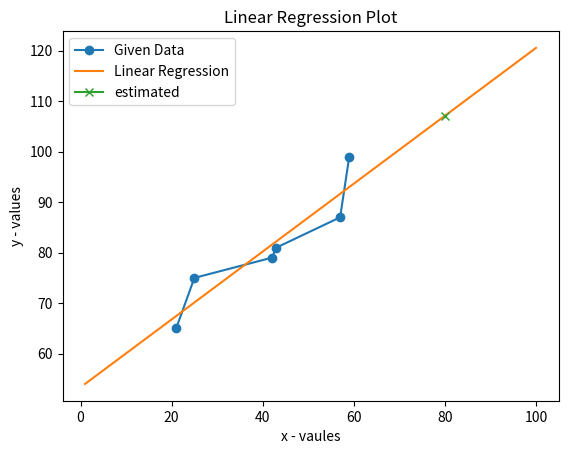

Python code for this plot:
# implementing linear regression line equation from:
#   https://www.statisticshowto.datasciencecentral.com/probability-and-statistics/regression-analysis/find-a-linear-regression-equation/

from matplotlib import pyplot as plt


def find_a_and_b(n, x_list, y_list):
    sum_xs = sum(x_list)
    sum_ys = sum(y_list)
    sum_xs_square = sum(x_list) ** 2
    sum_x_squares = sum([x * x for x in x_list])
    sum_x_times_y = sum(x * y for x, y in zip(x_list, y_list))

    a = (sum_ys * sum_x_squares - sum_xs * sum_x_times_y) / (n * sum_x_squares - sum_xs_square)
    b = (n * sum_x_times_y - sum_xs * sum_ys) / (n * sum_x_squares - sum_xs_square)

    return a,b





if __name__ == '__main__':

    n = 6     # sample size
    x_list = [43, 21, 25, 42, 57, 59]
    y_list = [99, 65, 79, 75, 87, 81]
    x_list.sort()
    y_list.sort()

    a,b = find_a_and_b(n, x_list, y_list)

    print("value of a is", a, "value of b is", b)

    # find the values of ys based on given xs
    xs_values = [1, 100]
    ys_values = [0, 0]
    for i in range(0, 2):
        ys_values[i] = b * xs_values[i] + a

    # estimate value of y given value of x
    x_given_value = 80
    estimated_y_value = b * x_given_value + a


 # plotting the points

    plt.plot(x_list, y_list, marker="o", label="Given Data")
    plt.plot(xs_values, ys_values, label="Linear Regression")
    plt.plot(x_given_value, estimated_y_value, marker="x", label="estimated")

    # naming the x axis
    plt.xlabel('x - vaules')
    # naming the y axis
    plt.ylabel('y - values')

    # giving a title to my graph
    plt.title('Linear Regression Plot')

    # show a legend on the plot
    plt.legend()

    # save the plot
    plt.savefig('plot.png')

    # function to show the plot
    plt.show()


